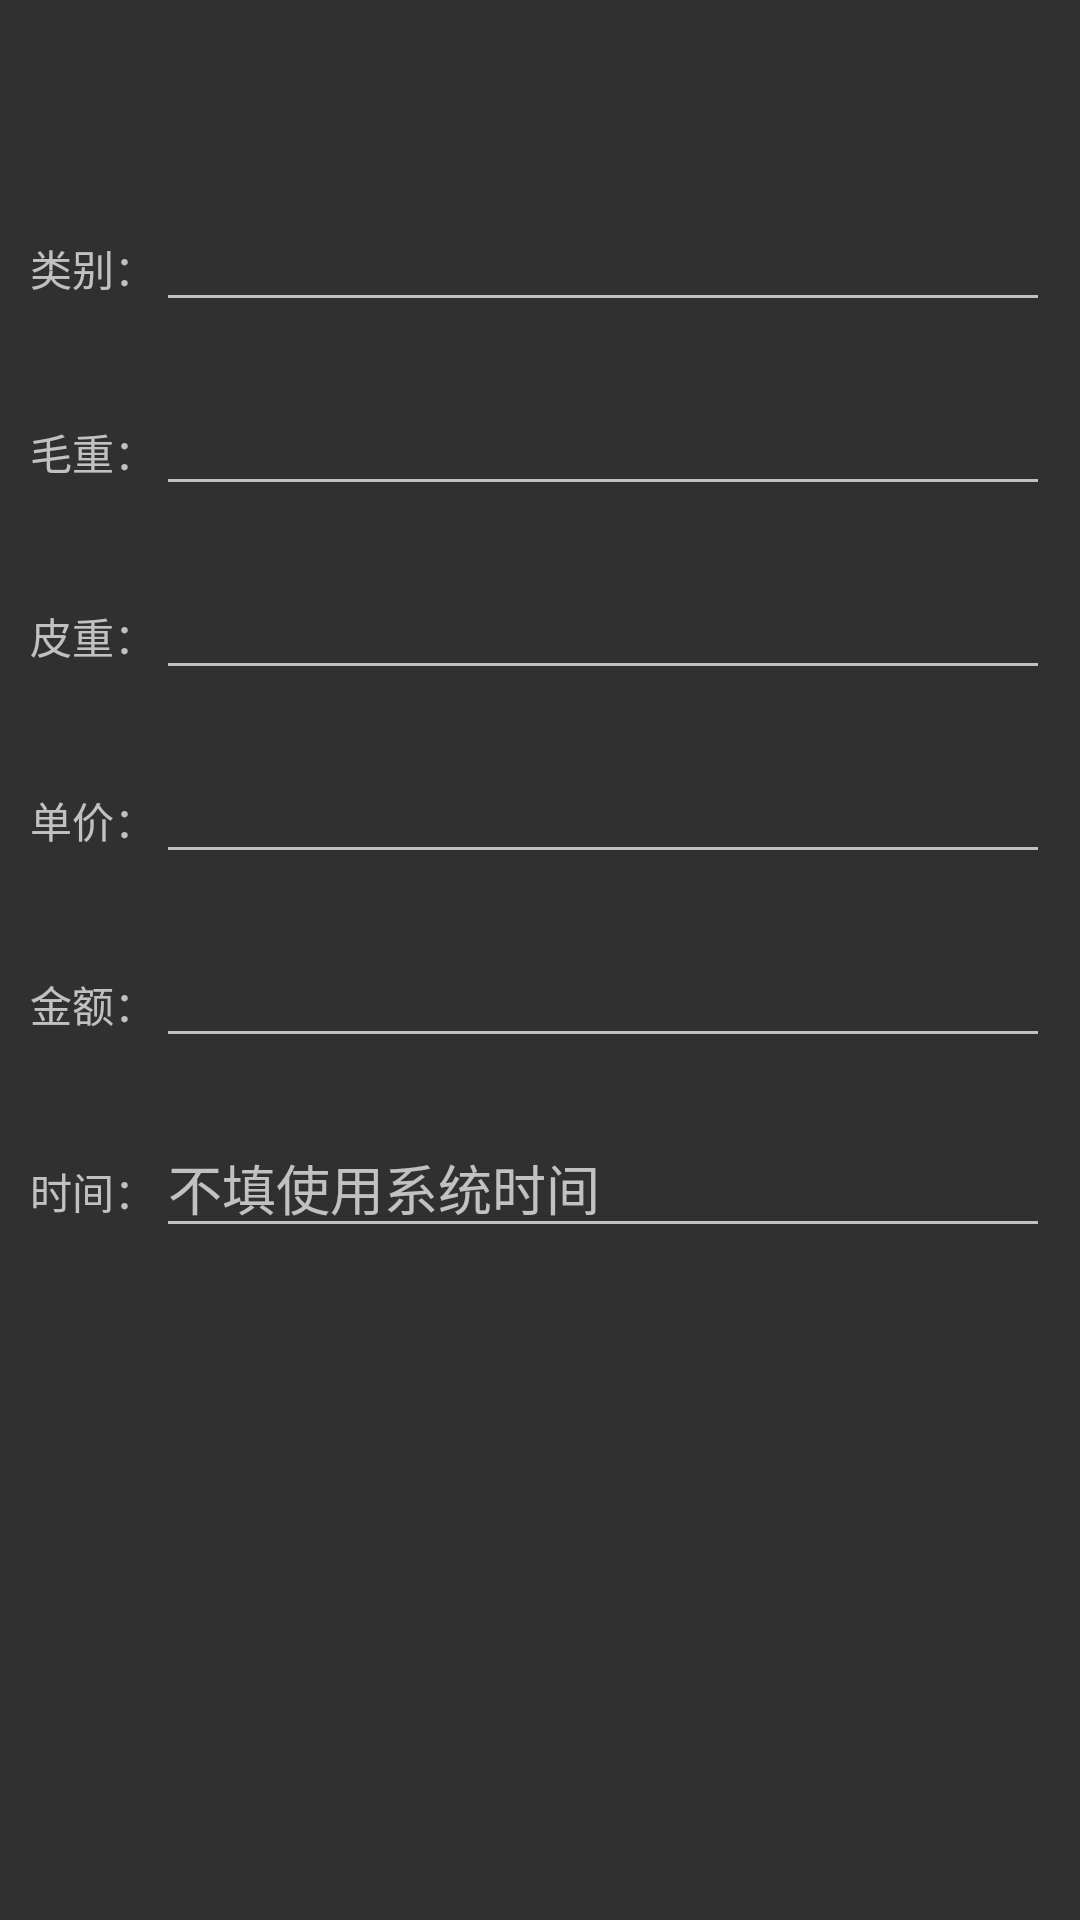

Reconstruct the res/layout file that produces this screen, plus the resources it refers to.
<!-- AndroidManifest.xml: application theme AppTheme -->
<!-- res/layout/activity_edit.xml -->
<?xml version="1.0" encoding="utf-8"?>
<LinearLayout
    xmlns:android="http://schemas.android.com/apk/res/android"
    xmlns:tools="http://schemas.android.com/tools"
    android:layout_width="match_parent"
    android:layout_height="match_parent"
    android:orientation="vertical"
    tools:context="controller.EditActivity">

    <android.support.v7.widget.Toolbar
        android:id="@+id/toolbar"
        android:layout_width="match_parent"
        android:layout_height="?attr/actionBarSize">
    </android.support.v7.widget.Toolbar>

    <LinearLayout android:layout_width="match_parent"
                  android:layout_height="wrap_content"
                  android:layout_margin="10dp">
        <TextView android:layout_width="wrap_content" android:layout_height="wrap_content"
                  android:text="类别："/>
        <EditText android:layout_width="0dp" android:layout_height="wrap_content"
                  android:layout_weight="1"/>
    </LinearLayout>
    <LinearLayout android:layout_width="match_parent"
                  android:layout_height="wrap_content"
                  android:layout_margin="10dp">
        <TextView android:layout_width="wrap_content" android:layout_height="wrap_content"
                  android:text="毛重："/>
        <EditText android:layout_width="0dp" android:layout_height="wrap_content"
                  android:layout_weight="1"/>
    </LinearLayout>
    <LinearLayout android:layout_width="match_parent"
                  android:layout_height="wrap_content"
                  android:layout_margin="10dp">
        <TextView android:layout_width="wrap_content" android:layout_height="wrap_content"
                  android:text="皮重："/>
        <EditText android:layout_width="0dp" android:layout_height="wrap_content"
                  android:layout_weight="1"/>
    </LinearLayout>
    <LinearLayout android:layout_width="match_parent"
                  android:layout_height="wrap_content"
                  android:layout_margin="10dp">
        <TextView android:layout_width="wrap_content" android:layout_height="wrap_content"
                  android:text="单价："/>
        <EditText android:layout_width="0dp" android:layout_height="wrap_content"
                  android:layout_weight="1"/>
    </LinearLayout>
    <LinearLayout android:layout_width="match_parent"
                  android:layout_height="wrap_content"
                  android:layout_margin="10dp">
        <TextView android:layout_width="wrap_content" android:layout_height="wrap_content"
                  android:text="金额："/>
        <EditText android:layout_width="0dp" android:layout_height="wrap_content"
                  android:layout_weight="1"/>
    </LinearLayout>

    <LinearLayout android:layout_width="match_parent"
                  android:layout_height="wrap_content"
                  android:layout_margin="10dp">
        <TextView android:layout_width="wrap_content" android:layout_height="wrap_content"
                  android:text="时间："/>
        <EditText android:layout_width="0dp" android:layout_height="wrap_content"
                  android:hint="不填使用系统时间"
                  android:layout_weight="1"/>
    </LinearLayout>

</LinearLayout>
<!-- resources referenced by this layout -->
<resources>
  <style name="AppTheme" parent="AppTheme.Base">
          
      </style>
  <style name="AppTheme.Base" parent="Theme.AppCompat">
          <item name="windowActionBar">false</item>
          <item name="windowNoTitle">true</item>
      </style>
</resources>
